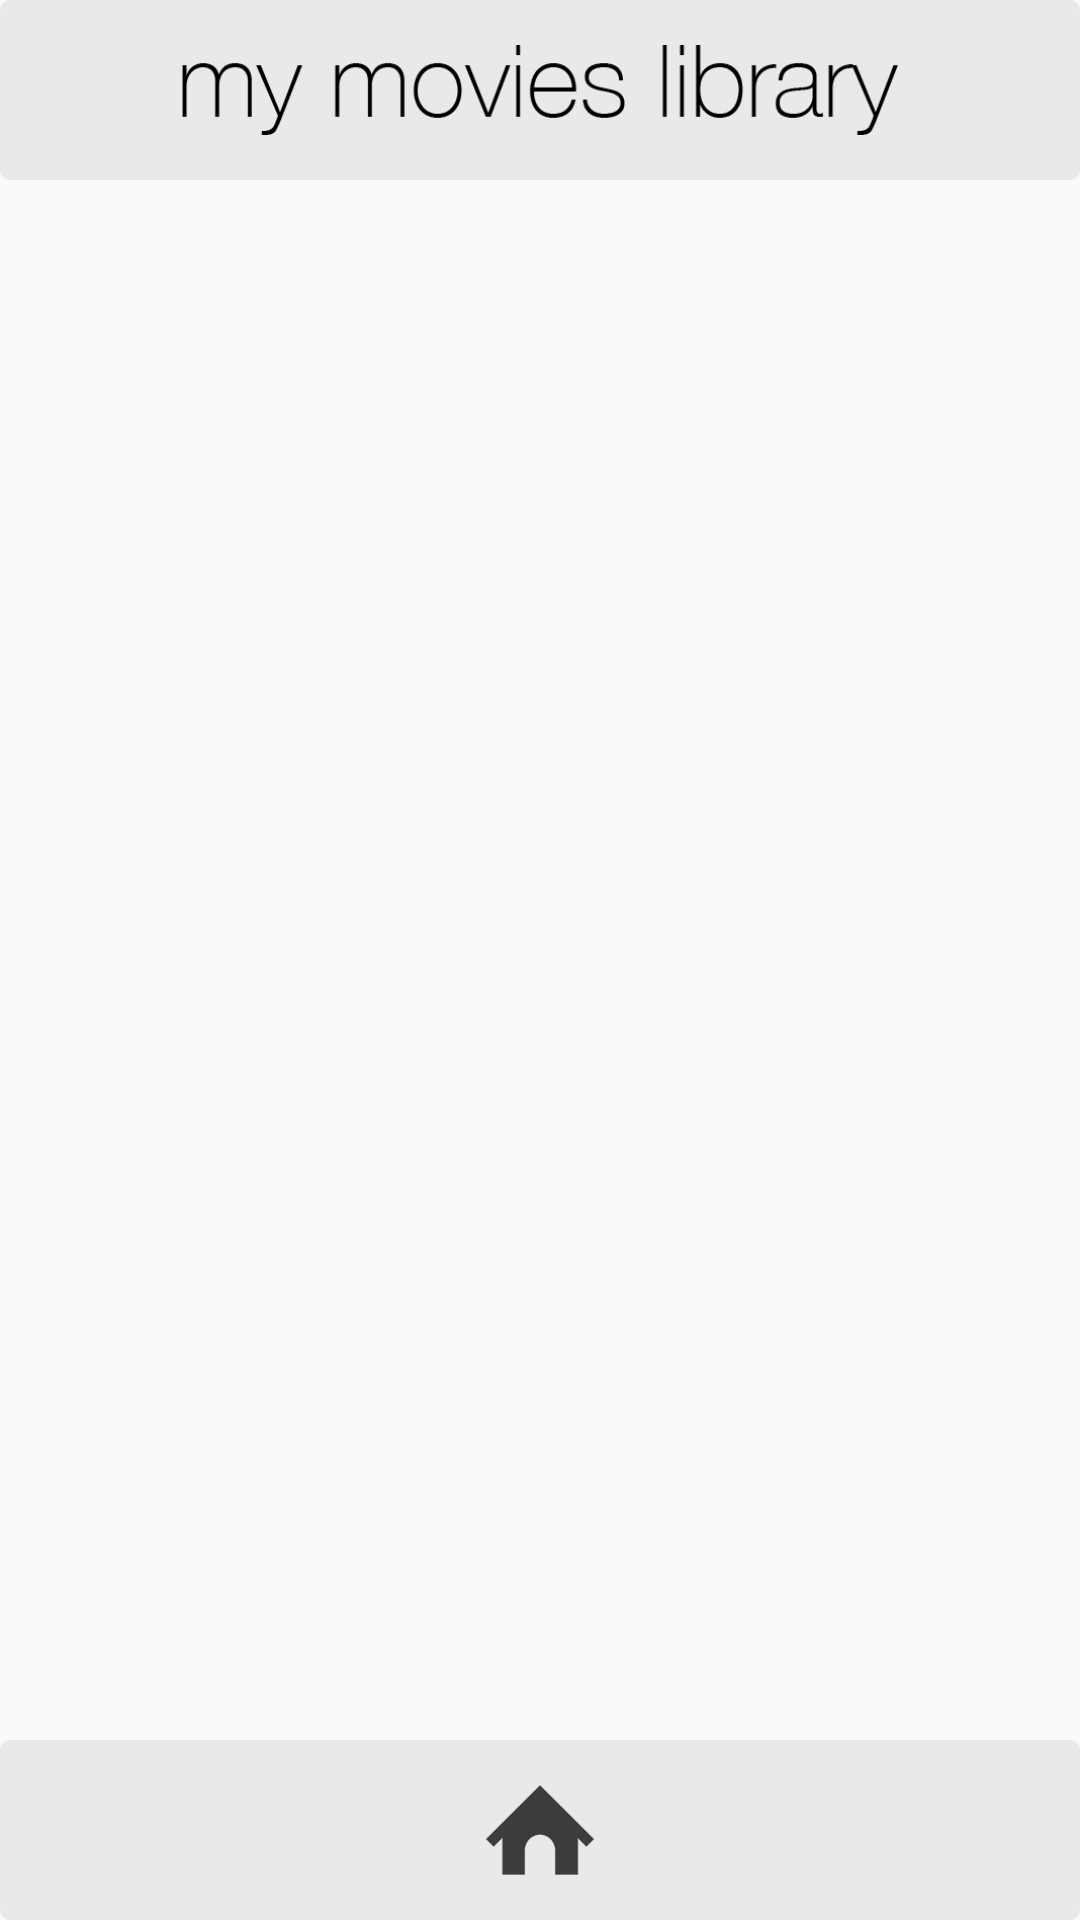

The Android layout XML behind this screen, and the referenced resources:
<!-- AndroidManifest.xml: application theme AppTheme -->
<!-- res/layout/fragment_my_lib_fragmnet.xml -->
<LinearLayout xmlns:android="http://schemas.android.com/apk/res/android"
        xmlns:tools="http://schemas.android.com/tools"
        android:layout_width="match_parent"
        android:layout_height="match_parent"
        android:orientation="vertical"
        tools:context="com.example.vidapp.vidapp.fragment.MyLibFragment">

        <ImageView
            android:id="@+id/choose_clips"
            android:layout_width="match_parent"
            android:layout_height="60dp"
            android:background="@drawable/chooseclips_back"
            android:padding="15dp"
            android:src="@drawable/mymovies" />

        <FrameLayout
            android:layout_width="match_parent"
            android:layout_height="0dp"
            android:layout_weight="1">

            <ListView xmlns:android="http://schemas.android.com/apk/res/android"
                android:id="@+id/listview_choosing"
                android:layout_width="match_parent"
                android:layout_height="match_parent"
                android:layout_marginEnd="10dp"
                android:layout_marginLeft="10dp"
                android:layout_marginRight="10dp"
                android:layout_marginStart="10dp"
                android:gravity="center"
                android:horizontalSpacing="10dp"
                android:stretchMode="columnWidth"
                android:verticalSpacing="10dp" />

            <ImageView
                android:id="@+id/done_button"
                android:layout_width="100dp"
                android:layout_height="60dp"
                android:layout_gravity="bottom|right"
                android:layout_marginBottom="2dp"
                android:background="@drawable/chooseclips_back"
                android:padding="15dp"
                android:src="@drawable/done"
                android:visibility="gone" />
        </FrameLayout>

        <ImageView
            android:id="@+id/gohome"
            android:layout_width="match_parent"
            android:layout_height="60dp"
            android:background="@drawable/chooseclips_back"
            android:padding="15dp"
            android:src="@drawable/home" />

    </LinearLayout>
<!-- resources referenced by this layout -->
<resources>
  <!-- drawable chooseclips_back: png bitmap (drawable, 1555 bytes) -->
  <!-- drawable done: png bitmap (drawable, 2257 bytes) -->
  <!-- drawable home: png bitmap (drawable, 2527 bytes) -->
  <!-- drawable mymovies: png bitmap (drawable, 5967 bytes) -->
  <style name="AppTheme" parent="Theme.AppCompat.Light.DarkActionBar">
          
          <item name="colorPrimary">@color/colorPrimary</item>
          <item name="colorPrimaryDark">@color/colorPrimaryDark</item>
          <item name="colorAccent">@color/colorPrimaryDark</item>
          <item name="android:navigationBarColor">@color/colorPrimaryDark</item>
      </style>
  <color name="colorPrimary">#3F51B5</color>
  <color name="colorPrimaryDark">#606060</color>
</resources>
